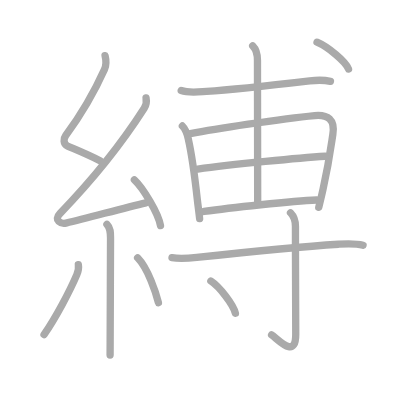
t = 0.00 s
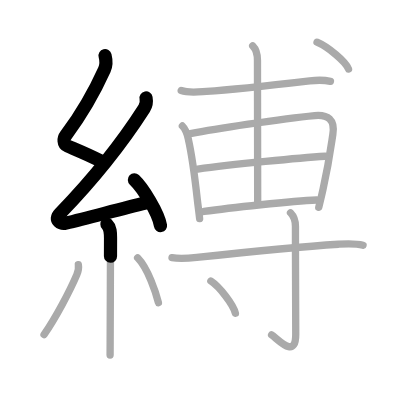
t = 3.25 s
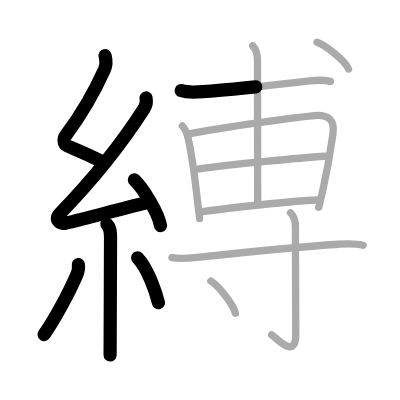
t = 6.50 s
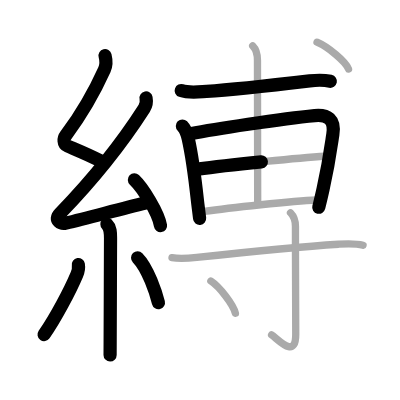
t = 9.50 s
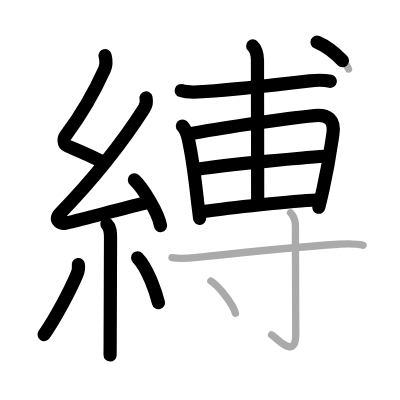
t = 12.75 s
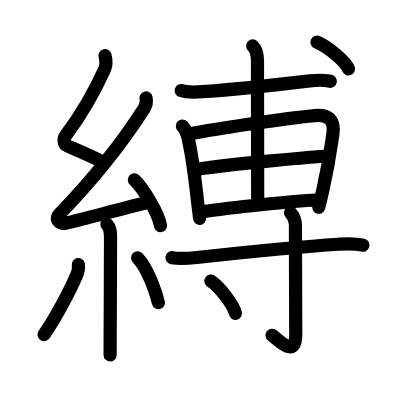
t = 16.00 s

The animated SVG that drew these frames (rendered in a browser with its animation timeline set to each time). Animation: 16 SMIL elements (animate=16); one cycle of 16.00 s.

<?xml version="1.0" standalone="no"?>
<!DOCTYPE svg PUBLIC "-//W3C//DTD SVG 1.1//EN"   "http://www.w3.org/Graphics/SVG/1.1/DTD/svg11.dtd">
<svg width="400px" height="400px"  version="1.1" xmlns="http://www.w3.org/2000/svg">
  <defs>
    <marker id="Triangle" viewBox="0 0 10 10" refX="0" refY="5" markerUnits="strokeWidth" markerWidth="3" style="stroke-opacity:0%;fill:#aaaaaa;" markerHeight="2" orient="auto">
      <path d="M 0 0 L 10 5 L 0 10 z" />
    </marker>
    
    <marker id="Arrow" viewBox="0 0 10 10" refX="5" refY="5" markerUnits="strokeWidth" markerWidth="1.8" style="stroke-opacity:0%;fill:#770000;" markerHeight="2" orient="auto">
      <path d="M 0 4 L 6 4 L 4 1 L 10 5 L 4 9 L 6 6 L 0 6 z" />
        <circle cx="5" cy="5" r="5" />
      </marker>
    
    <marker id="TriangleRed" viewBox="0 0 10 10" refX="0" refY="5" markerUnits="strokeWidth" markerWidth="3" style="stroke-opacity:0%;fill:#CC0000;" markerHeight="2" orient="auto">
      <path d="M 0 0 L 10 5 L 0 10 z" />
    </marker>
    
    <marker id="ArrowRed" viewBox="0 0 10 10" refX="5" refY="5" markerUnits="strokeWidth" markerWidth="1.8" style="stroke-opacity:0%;fill:#CC0000;" markerHeight="2" orient="auto">
      <path d="M 0 4 L 6 4 L 4 1 L 10 5 L 4 9 L 6 6 L 0 6 z" />
        <circle cx="5" cy="5" r="5" />
      </marker>
    
  </defs>
  
  <path style="fill:#ffffff; fill-opacity:100%; fill-rule:evenodd; stroke-width:0;" d="M 0 0 L 400px 0 L 400px 400px L 0 400px L 0 0" />

  <g transform="scale(3.6697247706422 3.6697247706422)">
<path style="fill:none; fill-opacity:0%; fill-rule:evenodd; stroke:#aaaaaa; stroke-opacity:100%; stroke-width: 1.5pt; stroke-linejoin:round; stroke-linecap:round;" d="M28.63 15.17c0.34 1.34 0.47 2.38-0.17 3.8c-2.83 6.28-5.95 11.78-10.55 17.97c-0.57 0.76-0.78 2.31 0.5 2.85c3.54 1.51 5.6 2.33 8.97 4.06"></path>
<path style="fill:none; fill-opacity:0%; fill-rule:evenodd; stroke:#aaaaaa; stroke-opacity:100%; stroke-width: 1.5pt; stroke-linejoin:round; stroke-linecap:round;" d="M39.8 26.68c0.2 1.07 0.07 1.95-0.5 2.84c-6.11 9.54-14.99 20.43-22.98 28.69c-1.83 1.89 0.43 2.89 1.65 2.59c6.4-1.55 15.37-3.99 21.79-5.53"></path>
<path style="fill:none; fill-opacity:0%; fill-rule:evenodd; stroke:#aaaaaa; stroke-opacity:100%; stroke-width: 1.5pt; stroke-linejoin:round; stroke-linecap:round;" d="M36.62 49c2.34 2.2 6.54 9.05 7.12 12.48"></path>
<path style="fill:none; fill-opacity:0%; fill-rule:evenodd; stroke:#aaaaaa; stroke-opacity:100%; stroke-width: 1.5pt; stroke-linejoin:round; stroke-linecap:round;" d="M29.14 61.12c1 1 0.98 2.26 0.98 3.84c0 7.63-0.1 19.86-0.1 26.79c0 1.75-0.02 3.92-0.02 5"></path>
<path style="fill:none; fill-opacity:0%; fill-rule:evenodd; stroke:#aaaaaa; stroke-opacity:100%; stroke-width: 1.5pt; stroke-linejoin:round; stroke-linecap:round;" d="M21.35 72.1c0.16 0.94-0.12 2.04-0.41 2.72C19.08 79.2 15.25 86.5 12 91.18"></path>
<path style="fill:none; fill-opacity:0%; fill-rule:evenodd; stroke:#aaaaaa; stroke-opacity:100%; stroke-width: 1.5pt; stroke-linejoin:round; stroke-linecap:round;" d="M37.5 70.25c2.84 2.89 5.01 9.61 5.67 12.22"></path>
<path style="fill:none; fill-opacity:0%; fill-rule:evenodd; stroke:#aaaaaa; stroke-opacity:100%; stroke-width: 1.5pt; stroke-linejoin:round; stroke-linecap:round;" d="M49.38 24.68c2.08 0.73 4.73 0.37 6.88 0.23c7.42-0.48 21.42-2.08 28.14-2.87c1.98-0.23 3.69-0.3 5.65 0.11"></path>
<path style="fill:none; fill-opacity:0%; fill-rule:evenodd; stroke:#aaaaaa; stroke-opacity:100%; stroke-width: 1.5pt; stroke-linejoin:round; stroke-linecap:round;" d="M49.7 34.33c0.99 0.99 1.3 2.17 1.58 3.41c0.56 2.47 1.81 10.45 2.5 16.73c0.23 2.06 0.35 2.66 0.62 5.09"></path>
<path style="fill:none; fill-opacity:0%; fill-rule:evenodd; stroke:#aaaaaa; stroke-opacity:100%; stroke-width: 1.5pt; stroke-linejoin:round; stroke-linecap:round;" d="M51.87 36.42c6.22-1.17 24.51-4.04 33.88-4.93c3.57-0.34 5.59 1.08 4.95 5.13c-0.4 2.54-0.96 7.24-2.66 14.89c-0.34 1.56-0.74 3.22-1.18 5"></path>
<path style="fill:none; fill-opacity:0%; fill-rule:evenodd; stroke:#aaaaaa; stroke-opacity:100%; stroke-width: 1.5pt; stroke-linejoin:round; stroke-linecap:round;" d="M53.87 46.09c9.38-1.34 28.28-3.1 34.74-3.51"></path>
<path style="fill:none; fill-opacity:0%; fill-rule:evenodd; stroke:#aaaaaa; stroke-opacity:100%; stroke-width: 1.5pt; stroke-linejoin:round; stroke-linecap:round;" d="M55.59 57.63c6.91-1 24.07-2.85 30.7-3.13"></path>
<path style="fill:none; fill-opacity:0%; fill-rule:evenodd; stroke:#aaaaaa; stroke-opacity:100%; stroke-width: 1.5pt; stroke-linejoin:round; stroke-linecap:round;" d="M68.86 12.51c1.06 1.06 1.3 2.37 1.3 3.92c0 8.82 0.06 31.44 0.06 38.81"></path>
<path style="fill:none; fill-opacity:0%; fill-rule:evenodd; stroke:#aaaaaa; stroke-opacity:100%; stroke-width: 1.5pt; stroke-linejoin:round; stroke-linecap:round;" d="M86.39 11.5c3.03 1.29 7.83 5.29 8.58 7.3"></path>
<path style="fill:none; fill-opacity:0%; fill-rule:evenodd; stroke:#aaaaaa; stroke-opacity:100%; stroke-width: 1.5pt; stroke-linejoin:round; stroke-linecap:round;" d="M46.87 70.23c2.26 0.39 4.58 0.16 6.75-0.07c11.05-1.19 26.67-2.84 38.63-3.61c2.29-0.15 4.44-0.3 6.68 0.28"></path>
<path style="fill:none; fill-opacity:0%; fill-rule:evenodd; stroke:#aaaaaa; stroke-opacity:100%; stroke-width: 1.5pt; stroke-linejoin:round; stroke-linecap:round;" d="M79.16 57.98c0.87 0.87 1.35 2.15 1.35 3.71c0 11.88 0.08 26.56 0.08 29.44c0 7.01-5.09 1.04-6.58 0.15"></path>
<path style="fill:none; fill-opacity:0%; fill-rule:evenodd; stroke:#aaaaaa; stroke-opacity:100%; stroke-width: 1.5pt; stroke-linejoin:round; stroke-linecap:round;" d="M57.46 76.58c2.36 1.55 6.1 6.38 6.69 8.79"></path>

<path style="fill:none; fill-opacity:0%; fill-rule:evenodd; stroke:#000000; stroke-opacity:100%; stroke-width: 2.7pt; stroke-linejoin:round; stroke-linecap:round;" d="M28.63 15.17c0.34 1.34 0.47 2.38-0.17 3.8c-2.83 6.28-5.95 11.78-10.55 17.97c-0.57 0.76-0.78 2.31 0.5 2.85c3.54 1.51 5.6 2.33 8.97 4.06" pathLength="100" stroke-dashoffset="100" stroke-dasharray="100 105"><animate id="dashAnim1" attributeName="stroke-dashoffset" from="100" to="0" dur="1s" calcMode="linear" fill="freeze"/></path>
<path style="fill:none; fill-opacity:0%; fill-rule:evenodd; stroke:#000000; stroke-opacity:100%; stroke-width: 2.7pt; stroke-linejoin:round; stroke-linecap:round;" d="M39.8 26.68c0.2 1.07 0.07 1.95-0.5 2.84c-6.11 9.54-14.99 20.43-22.98 28.69c-1.83 1.89 0.43 2.89 1.65 2.59c6.4-1.55 15.37-3.99 21.79-5.53" pathLength="100" stroke-dashoffset="100" stroke-dasharray="100 105"><animate id="dashAnim2" attributeName="stroke-dashoffset" from="100" to="0" dur="1s" calcMode="linear" begin="dashAnim1.end" fill="freeze"/></path>
<path style="fill:none; fill-opacity:0%; fill-rule:evenodd; stroke:#000000; stroke-opacity:100%; stroke-width: 2.7pt; stroke-linejoin:round; stroke-linecap:round;" d="M36.62 49c2.34 2.2 6.54 9.05 7.12 12.48" pathLength="100" stroke-dashoffset="100" stroke-dasharray="100 105"><animate id="dashAnim3" attributeName="stroke-dashoffset" from="100" to="0" dur="1s" calcMode="linear" begin="dashAnim2.end" fill="freeze"/></path>
<path style="fill:none; fill-opacity:0%; fill-rule:evenodd; stroke:#000000; stroke-opacity:100%; stroke-width: 2.7pt; stroke-linejoin:round; stroke-linecap:round;" d="M29.14 61.12c1 1 0.98 2.26 0.98 3.84c0 7.63-0.1 19.86-0.1 26.79c0 1.75-0.02 3.92-0.02 5" pathLength="100" stroke-dashoffset="100" stroke-dasharray="100 105"><animate id="dashAnim4" attributeName="stroke-dashoffset" from="100" to="0" dur="1s" calcMode="linear" begin="dashAnim3.end" fill="freeze"/></path>
<path style="fill:none; fill-opacity:0%; fill-rule:evenodd; stroke:#000000; stroke-opacity:100%; stroke-width: 2.7pt; stroke-linejoin:round; stroke-linecap:round;" d="M21.35 72.1c0.16 0.94-0.12 2.04-0.41 2.72C19.08 79.2 15.25 86.5 12 91.18" pathLength="100" stroke-dashoffset="100" stroke-dasharray="100 105"><animate id="dashAnim5" attributeName="stroke-dashoffset" from="100" to="0" dur="1s" calcMode="linear" begin="dashAnim4.end" fill="freeze"/></path>
<path style="fill:none; fill-opacity:0%; fill-rule:evenodd; stroke:#000000; stroke-opacity:100%; stroke-width: 2.7pt; stroke-linejoin:round; stroke-linecap:round;" d="M37.5 70.25c2.84 2.89 5.01 9.61 5.67 12.22" pathLength="100" stroke-dashoffset="100" stroke-dasharray="100 105"><animate id="dashAnim6" attributeName="stroke-dashoffset" from="100" to="0" dur="1s" calcMode="linear" begin="dashAnim5.end" fill="freeze"/></path>
<path style="fill:none; fill-opacity:0%; fill-rule:evenodd; stroke:#000000; stroke-opacity:100%; stroke-width: 2.7pt; stroke-linejoin:round; stroke-linecap:round;" d="M49.38 24.68c2.08 0.73 4.73 0.37 6.88 0.23c7.42-0.48 21.42-2.08 28.14-2.87c1.98-0.23 3.69-0.3 5.65 0.11" pathLength="100" stroke-dashoffset="100" stroke-dasharray="100 105"><animate id="dashAnim7" attributeName="stroke-dashoffset" from="100" to="0" dur="1s" calcMode="linear" begin="dashAnim6.end" fill="freeze"/></path>
<path style="fill:none; fill-opacity:0%; fill-rule:evenodd; stroke:#000000; stroke-opacity:100%; stroke-width: 2.7pt; stroke-linejoin:round; stroke-linecap:round;" d="M49.7 34.33c0.99 0.99 1.3 2.17 1.58 3.41c0.56 2.47 1.81 10.45 2.5 16.73c0.23 2.06 0.35 2.66 0.62 5.09" pathLength="100" stroke-dashoffset="100" stroke-dasharray="100 105"><animate id="dashAnim8" attributeName="stroke-dashoffset" from="100" to="0" dur="1s" calcMode="linear" begin="dashAnim7.end" fill="freeze"/></path>
<path style="fill:none; fill-opacity:0%; fill-rule:evenodd; stroke:#000000; stroke-opacity:100%; stroke-width: 2.7pt; stroke-linejoin:round; stroke-linecap:round;" d="M51.87 36.42c6.22-1.17 24.51-4.04 33.88-4.93c3.57-0.34 5.59 1.08 4.95 5.13c-0.4 2.54-0.96 7.24-2.66 14.89c-0.34 1.56-0.74 3.22-1.18 5" pathLength="100" stroke-dashoffset="100" stroke-dasharray="100 105"><animate id="dashAnim9" attributeName="stroke-dashoffset" from="100" to="0" dur="1s" calcMode="linear" begin="dashAnim8.end" fill="freeze"/></path>
<path style="fill:none; fill-opacity:0%; fill-rule:evenodd; stroke:#000000; stroke-opacity:100%; stroke-width: 2.7pt; stroke-linejoin:round; stroke-linecap:round;" d="M53.87 46.09c9.38-1.34 28.28-3.1 34.74-3.51" pathLength="100" stroke-dashoffset="100" stroke-dasharray="100 105"><animate id="dashAnim10" attributeName="stroke-dashoffset" from="100" to="0" dur="1s" calcMode="linear" begin="dashAnim9.end" fill="freeze"/></path>
<path style="fill:none; fill-opacity:0%; fill-rule:evenodd; stroke:#000000; stroke-opacity:100%; stroke-width: 2.7pt; stroke-linejoin:round; stroke-linecap:round;" d="M55.59 57.63c6.91-1 24.07-2.85 30.7-3.13" pathLength="100" stroke-dashoffset="100" stroke-dasharray="100 105"><animate id="dashAnim11" attributeName="stroke-dashoffset" from="100" to="0" dur="1s" calcMode="linear" begin="dashAnim10.end" fill="freeze"/></path>
<path style="fill:none; fill-opacity:0%; fill-rule:evenodd; stroke:#000000; stroke-opacity:100%; stroke-width: 2.7pt; stroke-linejoin:round; stroke-linecap:round;" d="M68.86 12.51c1.06 1.06 1.3 2.37 1.3 3.92c0 8.82 0.06 31.44 0.06 38.81" pathLength="100" stroke-dashoffset="100" stroke-dasharray="100 105"><animate id="dashAnim12" attributeName="stroke-dashoffset" from="100" to="0" dur="1s" calcMode="linear" begin="dashAnim11.end" fill="freeze"/></path>
<path style="fill:none; fill-opacity:0%; fill-rule:evenodd; stroke:#000000; stroke-opacity:100%; stroke-width: 2.7pt; stroke-linejoin:round; stroke-linecap:round;" d="M86.39 11.5c3.03 1.29 7.83 5.29 8.58 7.3" pathLength="100" stroke-dashoffset="100" stroke-dasharray="100 105"><animate id="dashAnim13" attributeName="stroke-dashoffset" from="100" to="0" dur="1s" calcMode="linear" begin="dashAnim12.end" fill="freeze"/></path>
<path style="fill:none; fill-opacity:0%; fill-rule:evenodd; stroke:#000000; stroke-opacity:100%; stroke-width: 2.7pt; stroke-linejoin:round; stroke-linecap:round;" d="M46.87 70.23c2.26 0.39 4.58 0.16 6.75-0.07c11.05-1.19 26.67-2.84 38.63-3.61c2.29-0.15 4.44-0.3 6.68 0.28" pathLength="100" stroke-dashoffset="100" stroke-dasharray="100 105"><animate id="dashAnim14" attributeName="stroke-dashoffset" from="100" to="0" dur="1s" calcMode="linear" begin="dashAnim13.end" fill="freeze"/></path>
<path style="fill:none; fill-opacity:0%; fill-rule:evenodd; stroke:#000000; stroke-opacity:100%; stroke-width: 2.7pt; stroke-linejoin:round; stroke-linecap:round;" d="M79.16 57.98c0.87 0.87 1.35 2.15 1.35 3.71c0 11.88 0.08 26.56 0.08 29.44c0 7.01-5.09 1.04-6.58 0.15" pathLength="100" stroke-dashoffset="100" stroke-dasharray="100 105"><animate id="dashAnim15" attributeName="stroke-dashoffset" from="100" to="0" dur="1s" calcMode="linear" begin="dashAnim14.end" fill="freeze"/></path>
<path style="fill:none; fill-opacity:0%; fill-rule:evenodd; stroke:#000000; stroke-opacity:100%; stroke-width: 2.7pt; stroke-linejoin:round; stroke-linecap:round;" d="M57.46 76.58c2.36 1.55 6.1 6.38 6.69 8.79" pathLength="100" stroke-dashoffset="100" stroke-dasharray="100 105"><animate id="dashAnim16" attributeName="stroke-dashoffset" from="100" to="0" dur="1s" calcMode="linear" begin="dashAnim15.end" fill="freeze"/></path>

</g>

</svg>  
          
